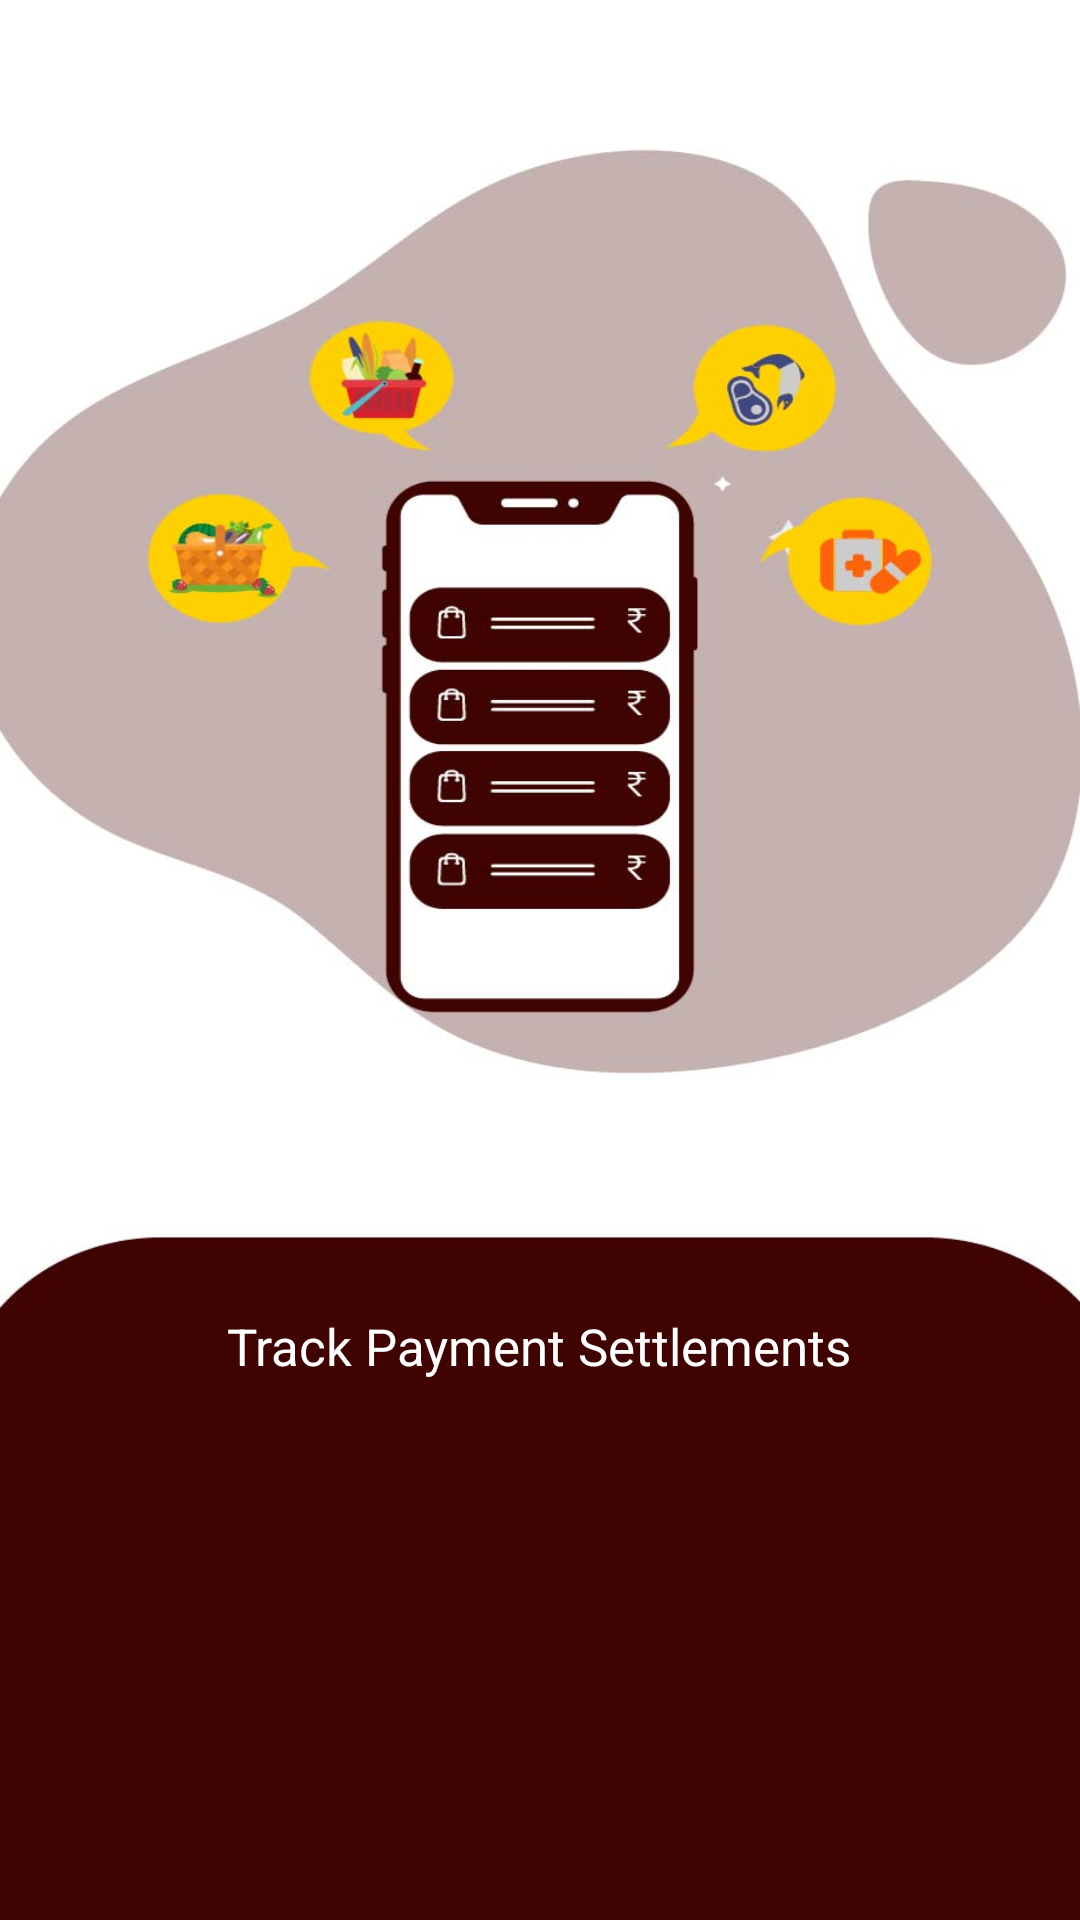

Android layout source for this screen:
<!-- AndroidManifest.xml: application theme AppTheme -->
<!-- res/layout/welcome_slide4.xml -->
<?xml version="1.0" encoding="utf-8"?>
<RelativeLayout xmlns:android="http://schemas.android.com/apk/res/android"
    android:layout_width="match_parent"
    android:layout_height="match_parent"
    android:background="@drawable/orderpaymenthist">

    <LinearLayout
        android:layout_width="match_parent"
        android:layout_height="match_parent"
        android:layout_centerInParent="true"
        android:gravity="center_horizontal"
        android:orientation="vertical">

        <LinearLayout
            android:layout_width="match_parent"
            android:layout_height="match_parent"
            android:layout_centerInParent="true"
            android:gravity="center_horizontal"
            android:orientation="vertical">


            <LinearLayout
                android:orientation="vertical"
                android:layout_width="match_parent"
                android:layout_height="wrap_content">


                <RelativeLayout
                    android:layout_width="match_parent"
                    android:layout_height="wrap_content">
                    <TextView
                        android:paddingBottom="180dp"
                        android:layout_alignParentBottom="true"
                        android:textSize="17dp"
                        android:layout_marginTop="40dp"
                        android:layout_centerHorizontal="true"
                        android:layout_width="wrap_content"
                        android:layout_height="wrap_content"
                        android:textColor="@color/white"
                        android:gravity="center"
                        android:text="Track Payment Settlements"/>


                </RelativeLayout>



            </LinearLayout>

        </LinearLayout>

    </LinearLayout>

</RelativeLayout>
<!-- resources referenced by this layout -->
<resources>
  <color name="white">#FFFFFF</color>
  <!-- drawable orderpaymenthist: jpg bitmap (drawable, 70409 bytes) -->
  <style name="AppTheme" parent="Theme.AppCompat.Light.DarkActionBar">
  
          <item name="colorPrimaryDark">@color/cyanbase</item>
          <item name="colorAccent">@color/cyanbase</item>
          <item name="fontFamily">@font/coustard</item>
          <item name="fontWeight">1</item>
          <item name="android:textSize">12dp</item>
      </style>
  <color name="cyanbase">#3F0300</color>
</resources>
